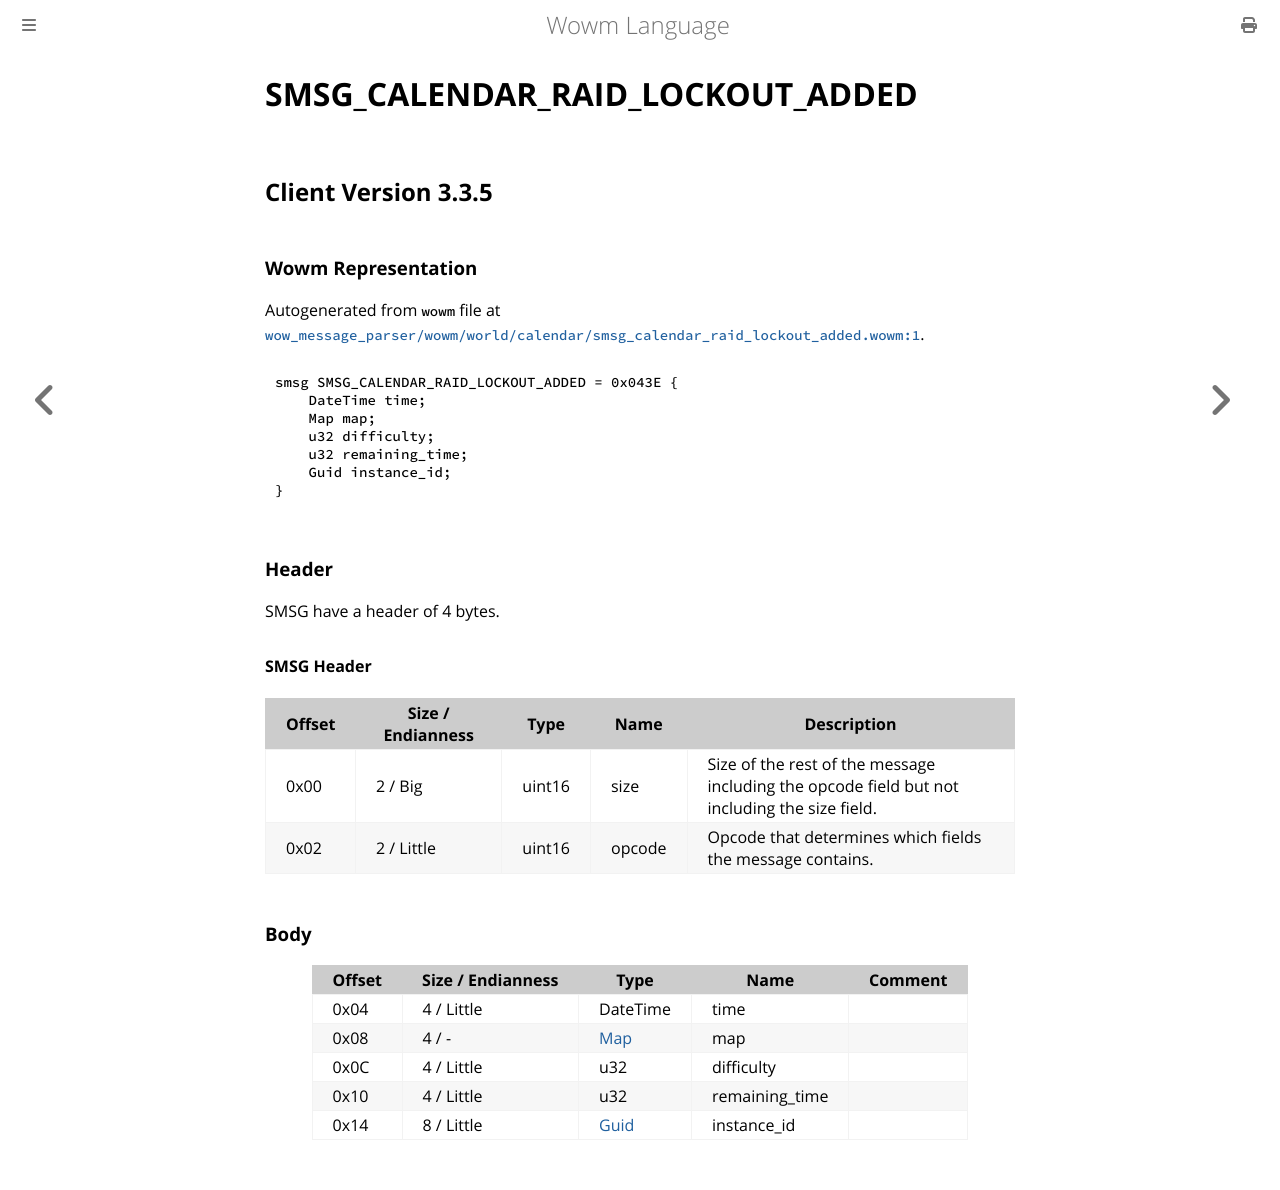

repository: gtker/wow_messages · page: docs/smsg_calendar_raid_lockout_added.html · generator: mdbook

# SMSG_CALENDAR_RAID_LOCKOUT_ADDED

## Client Version 3.3.5

### Wowm Representation

Autogenerated from `wowm` file at [`wow_message_parser/wowm/world/calendar/smsg_calendar_raid_lockout_added.wowm:1`](https://github.com/gtker/wow_messages/tree/main/wow_message_parser/wowm/world/calendar/smsg_calendar_raid_lockout_added.wowm#L1).
```rust,ignore
smsg SMSG_CALENDAR_RAID_LOCKOUT_ADDED = 0x043E {
    DateTime time;
    Map map;
    u32 difficulty;
    u32 remaining_time;
    Guid instance_id;
}
```
### Header

SMSG have a header of 4 bytes.

#### SMSG Header

| Offset | Size / Endianness | Type   | Name   | Description |
| ------ | ----------------- | ------ | ------ | ----------- |
| 0x00   | 2 / Big           | uint16 | size   | Size of the rest of the message including the opcode field but not including the size field.|
| 0x02   | 2 / Little        | uint16 | opcode | Opcode that determines which fields the message contains.|

### Body

| Offset | Size / Endianness | Type | Name | Comment |
| ------ | ----------------- | ---- | ---- | ------- |
| 0x04 | 4 / Little | DateTime | time |  |
| 0x08 | 4 / - | [Map](map.md) | map |  |
| 0x0C | 4 / Little | u32 | difficulty |  |
| 0x10 | 4 / Little | u32 | remaining_time |  |
| 0x14 | 8 / Little | [Guid](../types/packed-guid.md) | instance_id |  |
